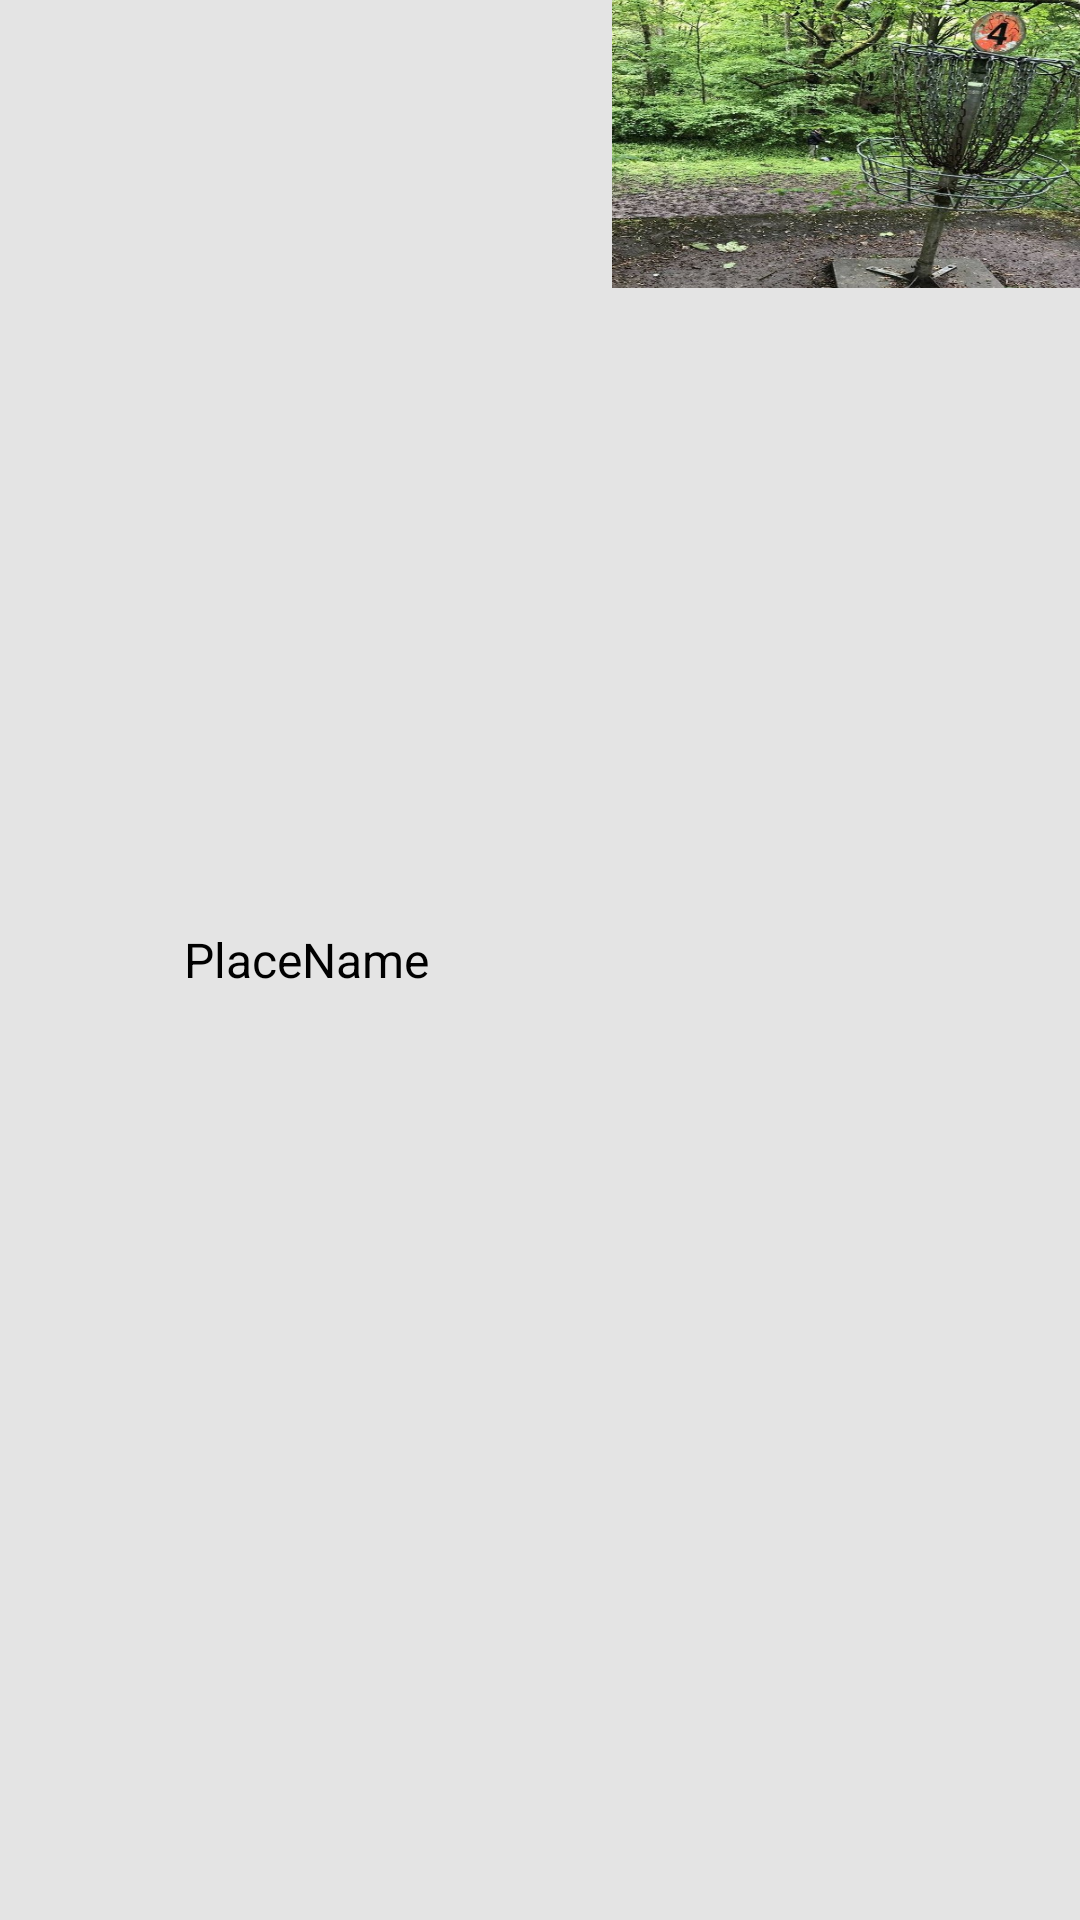

Android layout source for this screen:
<!-- AndroidManifest.xml: application theme Theme.BottomNavigation -->
<!-- res/layout/category_lists.xml -->
<LinearLayout xmlns:android="http://schemas.android.com/apk/res/android"
    android:id="@+id/container"
    android:layout_width="match_parent"
    android:layout_height="wrap_content"
    android:layout_marginBottom="3dp"
    android:background="#e4e4e4">

    <TextView
        android:id="@+id/tv_name"
        style="@style/ListName"
        android:layout_width="0dp"
        android:layout_height="match_parent"
        android:layout_weight="1"
        android:text="@string/place_name" />

    <ImageView
        android:id="@+id/iv_icon"
        android:layout_width="156dp"
        android:layout_height="96dp"
        android:contentDescription="@string/place_image"
        android:scaleType="fitXY"
        android:src="@drawable/vestereng_discgolf" />

</LinearLayout>
<!-- resources referenced by this layout -->
<resources>
  <!-- drawable vestereng_discgolf: png bitmap (drawable, 716506 bytes) -->
  <string name="place_image">PlaceImage</string>
  <string name="place_name">PlaceName</string>
  <style name="ListName">
          <item name="android:fontFamily">sans-serif-thin</item>
          <item name="android:gravity">center</item>
          <item name="android:textColor">#000000</item>
          <item name="android:textSize">16sp</item>
          <item name="android:textStyle">bold</item>
      </style>
</resources>
